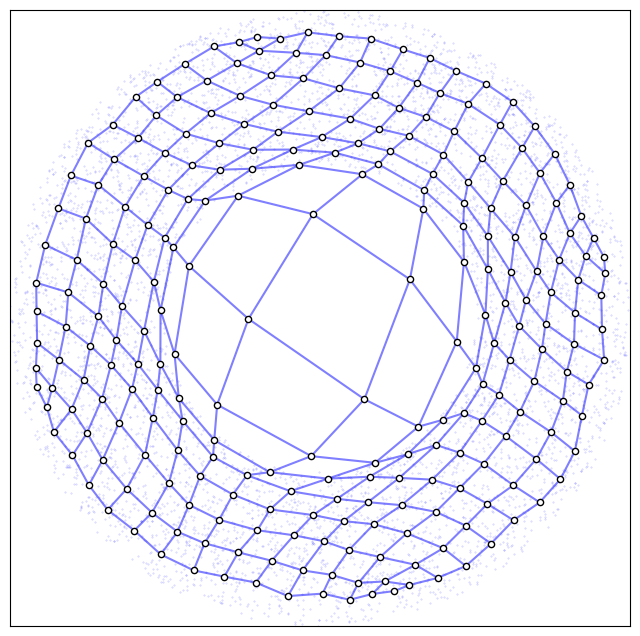

Reproduce this figure in Python.
#!/usr/bin/env python
# -*- coding: utf-8 -*-
# -----------------------------------------------------------------------------
# Self-organizing map
# Copyright (C) 2011  Nicolas P. Rougier
#
# Distributed under the terms of the BSD License.
# -----------------------------------------------------------------------------
import numpy as np

def ring(center=(0.5,0.5), radius=(0.0,0.5), n=1):
    Z = np.zeros((n,2))
    rmin,rmax = radius
    xc,yc = center
    for i in range(Z.shape[0]):
        r = -1
        while r < rmin or r > rmax:
            x,y = np.random.random(), np.random.random()
            r = np.sqrt((x-xc)*(x-xc) + (y-yc)*(y-yc))
        Z[i,:] = x,y
    return Z

def fromdistance(fn, shape, center=None, dtype=float):
    def distance(*args):
        d = 0
        for i in range(len(shape)):
            d += ((args[i]-center[i])/float(max(1,shape[i]-1)))**2
        return np.sqrt(d)/np.sqrt(len(shape))
    if center == None:
        center = np.array(list(shape))//2
    return fn(np.fromfunction(distance,shape,dtype=dtype))

def Gaussian(shape,center,sigma=0.5):
    def g(x): return np.exp(-x**2/sigma**2)
    return fromdistance(g,shape,center)

class SOM:
    def __init__(self, *args):
        ''' Initialize som '''
        self.codebook = np.zeros(args)
        self.reset()

    def reset(self):
        ''' Reset weights '''
        self.codebook = np.random.random(self.codebook.shape)

    def activate(self, sample):
        return ((self.codebook-sample)**2).sum(axis=-1)

    def learn(self, samples, epochs=10000,
                    update=None, update_frequency = 1,
                    sigma=(10, 0.001), lrate=(0.5,0.005)):
        ''' Learn samples '''
        sigma_i, sigma_f = sigma
        lrate_i, lrate_f = lrate

        for i in range(epochs):
            # Adjust learning rate and neighborhood
            t = i/float(epochs)
            lrate = lrate_i*(lrate_f/float(lrate_i))**t
            sigma = sigma_i*(sigma_f/float(sigma_i))**t

            # Get random sample
            index = np.random.randint(0,samples.shape[0])
            data = samples[index]

            # Get index of nearest node (minimum distance)
            D = self.activate(data)
            winner = np.unravel_index(np.argmin(D), D.shape)

            # Generate a Gaussian centered on winner
            G = Gaussian(D.shape, winner, sigma)
            G = np.nan_to_num(G)
            G = G.reshape( list(self.codebook.shape[:-1])+[1] )

            # Move nodes towards sample according to Gaussian
            self.codebook -= lrate*G*(self.codebook-data)

            if update and i % update_frequency == 0:
                update()


# -----------------------------------------------------------------------------
if __name__ == '__main__':
    import matplotlib.pyplot as plt

    # Neighborhood
    sigma_initial = 0.25
    sigma_final   = 0.01

    # Learning rate
    lrate_initial = 0.5
    lrate_final   = 0.01

    # Data
    # samples = np.random.uniform(0,1,(10000,2))

    samples = np.random.uniform(0,1,(10000,2))

    R = np.sqrt((samples[:,0] - 0.5)**2 + (samples[:,1] - 0.5)**2)
    samples = samples[np.argwhere(R < 0.5)]
    samples = samples.reshape(samples.shape[0], samples.shape[-1])

    R = np.sqrt((samples[:,0] - 0.5)**2 + (samples[:,1] - 0.5)**2)
    samples = samples[np.argwhere(R > 0.25)]
    samples = samples.reshape(samples.shape[0], samples.shape[-1])


    # SOM
    n = 16
    som = SOM(n,n,2)

    # Learn
    fig = plt.figure(figsize=(8,8))
    axes = fig.add_subplot(1,1,1)
    plt.scatter (samples[:,0], samples[:,1], s=0.1, color='b', alpha=0.25)
    C = som.codebook
    Cx,Cy = C[...,0], C[...,1]
    for i in range(C.shape[0]):
        plt.plot (Cx[i,:], Cy[i,:], 'b', alpha=.5)
    for i in range(C.shape[1]):
        plt.plot (Cx[:,i], Cy[:,i], 'b', alpha=.5)
    plt.scatter (Cx.flatten(), Cy.flatten(), s=10, color= '.25')

    def update():
        axes.clear()
        plt.scatter (samples[:,0], samples[:,1], s=0.1, color='b', alpha=0.25)
        C = som.codebook
        Cx,Cy = C[...,0], C[...,1]
        for i in range(C.shape[0]):
            plt.plot (Cx[i,:], Cy[i,:], 'b', alpha=.5)
        for i in range(C.shape[1]):
            plt.plot (Cx[:,i], Cy[:,i], 'b', alpha=.5)
        plt.scatter (Cx.flatten(), Cy.flatten(),
                     s=20, facecolor='w', edgecolor='k', zorder=10)
        plt.xlim(0,1), plt.ylim(0,1)
        plt.xticks([]),plt.yticks([])
        plt.draw()

    som.learn(samples, epochs=10000,
#              update = update, update_frequency = 1,
              sigma = (sigma_initial, sigma_final),
              lrate = (lrate_initial, lrate_final))
    update()
#    plt.ioff()
    plt.show()
